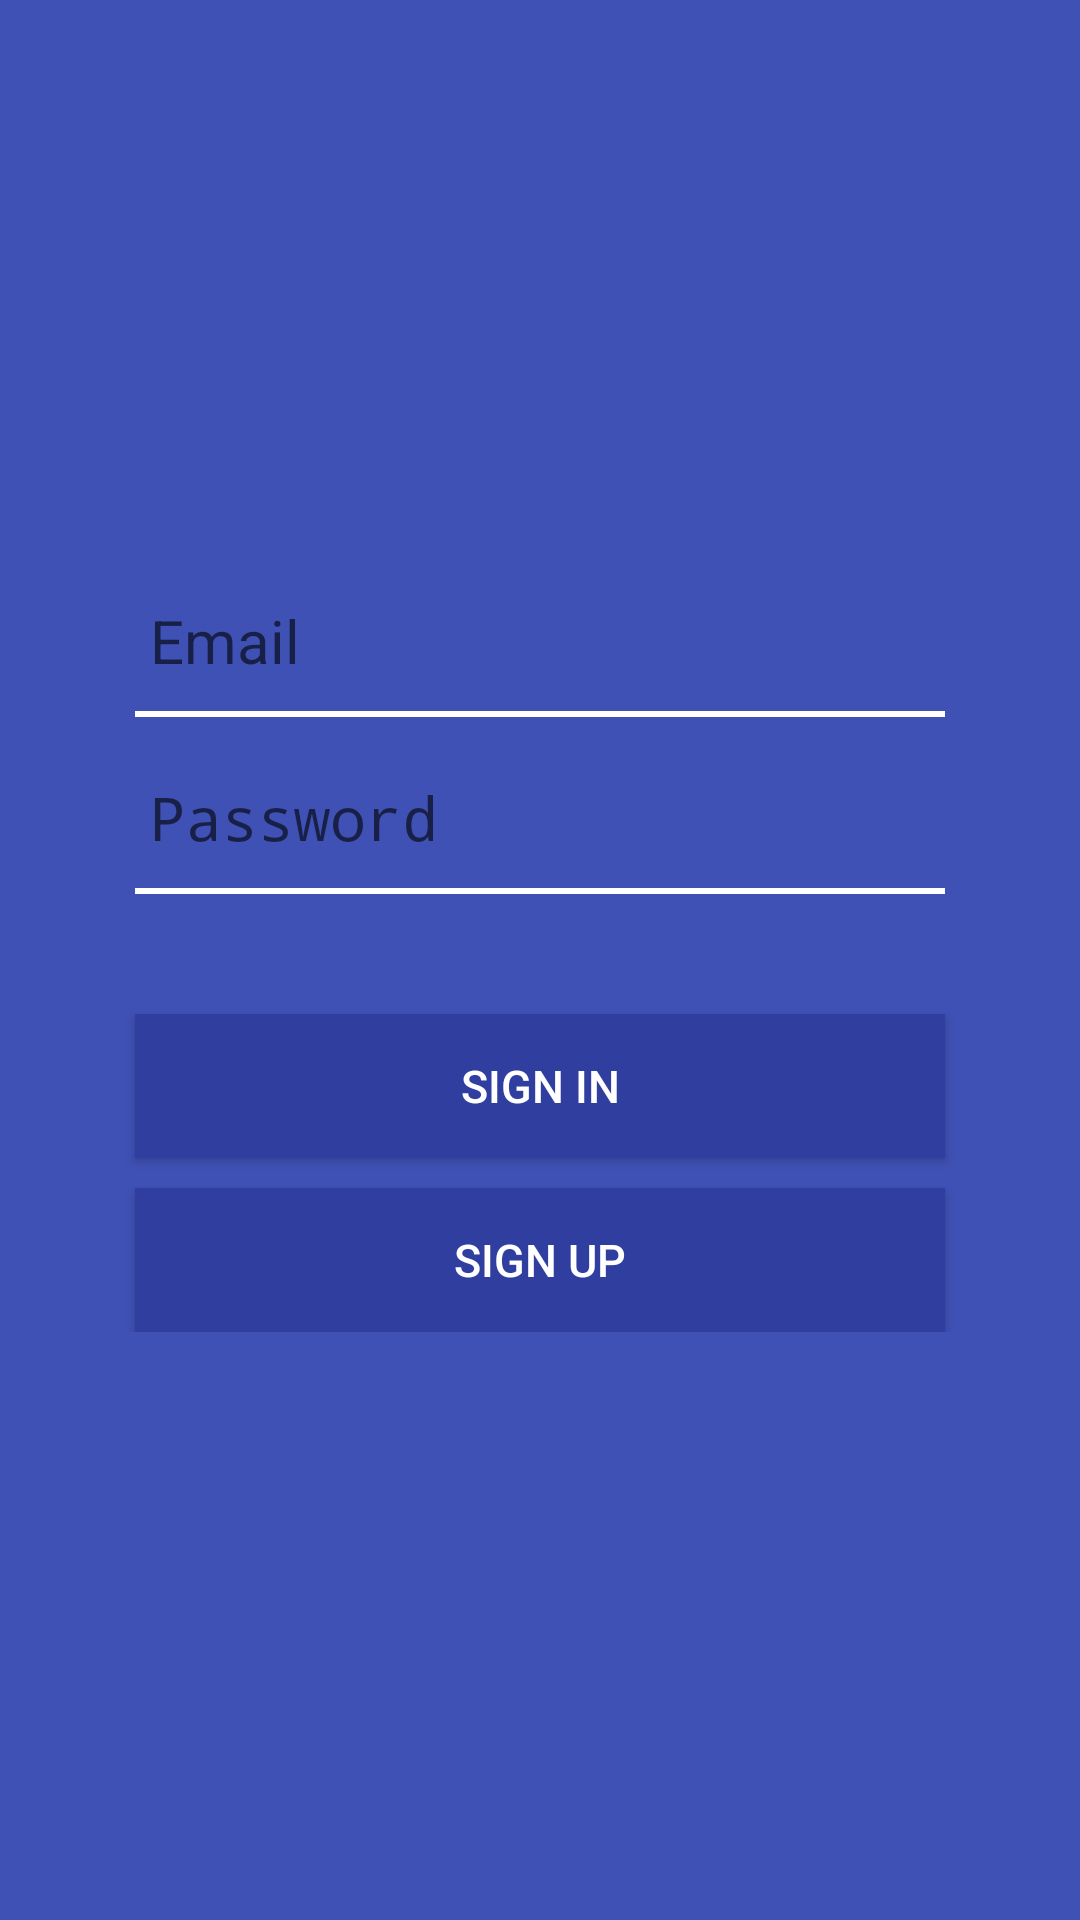

Write the Android layout XML for this screen, with the resource values it uses.
<!-- AndroidManifest.xml: activity theme StartActivity -->
<!-- res/layout/activity_start.xml -->
<?xml version="1.0" encoding="utf-8"?>
<android.support.constraint.ConstraintLayout
    xmlns:android="http://schemas.android.com/apk/res/android"
    xmlns:app="http://schemas.android.com/apk/res-auto"
    xmlns:tools="http://schemas.android.com/tools"
    android:layout_width="match_parent"
    android:layout_height="match_parent"
    tools:context=".StartActivity">

    <ScrollView
        android:layout_width="match_parent"
        android:layout_height="match_parent"
        style="@style/StartActivity"
        android:background="@color/colorPrimary">

        <LinearLayout
            android:layout_width="match_parent"
            android:layout_height="match_parent"
            android:orientation="vertical">

            <EditText
                android:id="@+id/edEmail"
                android:layout_width="match_parent"
                android:layout_height="wrap_content"
                android:layout_marginTop="200sp"

                android:hint="@string/email_hint"
                android:inputType="textEmailAddress"

                style="@style/EditTextPrimary"
                />

            <TextView
                style="@style/EditTextPlain"
                />


            <EditText
                android:id="@+id/edPassword"
                android:layout_width="match_parent"
                android:layout_height="wrap_content"
                android:layout_marginTop="20sp"

                android:hint="@string/password_hint"
                android:inputType="textPassword"

                style="@style/EditTextPrimary"/>

            <TextView
                style="@style/EditTextPlain"
                />

            <Button
                android:id="@+id/btnSignIn"
                android:layout_width="match_parent"
                android:layout_height="wrap_content"

                android:layout_marginTop="40sp"
                android:layout_marginLeft="45sp"
                android:layout_marginRight="45sp"

                android:text="@string/sign_in"
                android:textColor="@android:color/white"
                android:textSize="15sp"
                android:background="@color/colorPrimaryDark"
                />

            <Button
                android:id="@+id/btnSignUp"
                android:layout_width="match_parent"
                android:layout_height="wrap_content"

                android:layout_marginTop="10dp"
                android:layout_marginLeft="45sp"
                android:layout_marginRight="45sp"

                android:text="@string/sign_up"
                android:textColor="@android:color/white"
                android:textSize="15sp"
                android:background="@color/colorPrimaryDark"


                />


        </LinearLayout>

    </ScrollView>

</android.support.constraint.ConstraintLayout>
<!-- resources referenced by this layout -->
<resources>
  <color name="colorPrimary">#3F51B5</color>
  <color name="colorPrimaryDark">#303F9F</color>
  <string name="email_hint" translatable="false">Email</string>
  <string name="password_hint">Password</string>
  <string name="sign_in">Sign in</string>
  <string name="sign_up">Sign up</string>
  <style name="EditTextPlain">
          <item name="android:layout_height">2dp</item>
          <item name="android:layout_width">match_parent</item>
          <item name="android:background">@android:color/white</item>
          <item name="android:layout_marginLeft">45dp</item>
          <item name="android:layout_marginRight">45dp</item>
      </style>
  <style name="EditTextPrimary">
          <item name="android:background">@null</item>
          <item name="android:textColor">@android:color/white</item>
          <item name="android:textSize">20sp</item>
          <item name="android:layout_marginLeft">50dp</item>
          <item name="android:layout_marginRight">50dp</item>
          <item name="android:layout_marginBottom">10dp</item>
      </style>
  <style name="StartActivity" parent="Theme.AppCompat.Light.NoActionBar">
          <item name="colorPrimary">@color/colorPrimary</item>
          <item name="colorPrimaryDark">@color/colorPrimaryDark</item>
          <item name="colorAccent">@color/colorAccent</item>
      </style>
  <color name="colorAccent">#FF4081</color>
</resources>
